Run: headless pygame with SDL's dummy video driver; simulated clock (each Clock.tick advances the game by its frame time, no real sleeping); random seed 0; keys injected as events and as key.get_pressed() state; no mouse input.
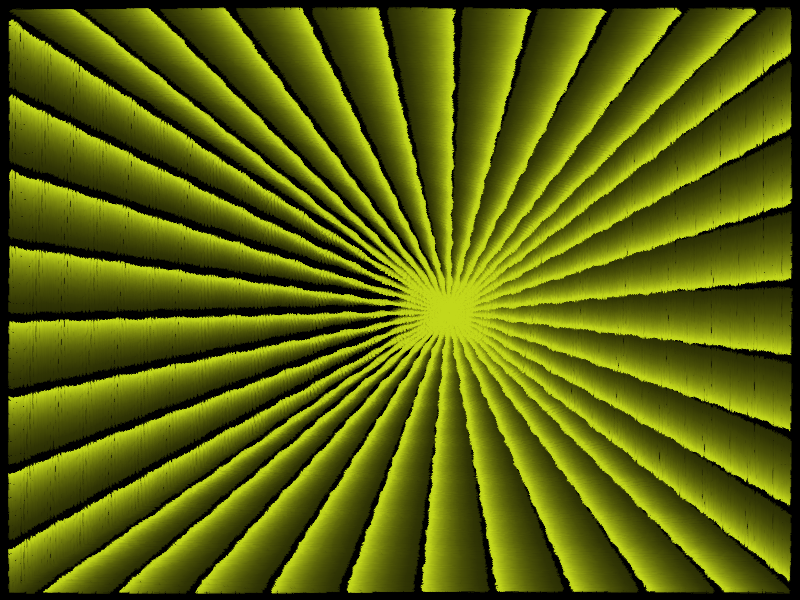
Frame 1 of 4 · flips 1–60 · no input
Frame 2 of 4 · flips 61–180 · tapped SPACE, RETURN · held RIGHT (→), D · screen unchanged from frame 1, image omitted
Frame 3 of 4 · flips 181–300 · held DOWN (↓), S · screen unchanged from frame 2, image omitted
Frame 4 of 4 · flips 301–420 · held LEFT (←), A, UP (↑), W · screen unchanged from frame 3, image omitted

The pygame program that drew these frames:

#!/usr/bin/env python3
"""Rotating Glyph Waves v4.3 — continuous full rotation and no center marker and real font glyphs.

Run: uv run --with pygame laser_convergence_v4_3.py

Keys:
  1 = | glyph, 2 = S glyph, T = type any single Unicode glyph
  +/- = font size, A/D = fewer/more glyphs per ray
  Z/X = fewer/more rays, arrows = wave/orbit speed
  G = glow, J/K = edge speed, [/]=trail length, C=clear trails, SPACE = pause
"""
from __future__ import annotations

import math
import pygame
import random

WIDTH, HEIGHT = 800, 600
FPS = 156
RAYS = 36
GLYPHS_PER_RAY = 150
FONT_SIZE = 36
GLYPH = '´ '
TARGET_ORBIT_RADIUS = 50.0
TARGET_ORBIT_SPEED = 0.65
COLOR_CHANGE_INTERVAL = 3.0
WAVE_SPEED = 2.3
EDGE_SPEED = 180.0  # pixels per second along the screen perimeter
WAVE_FREQUENCY = 0.32
TRAIL_HALF_LIFE = 0.15  # seconds: older glyph marks fade to 50% in this time
COLORS = [
    (random.randint(0, 255), random.randint(0, 255), random.randint(0, 255)) for _ in range(16)
]


def color_at(elapsed):
    phase = elapsed / COLOR_CHANGE_INTERVAL
    idx = int(phase) % len(COLORS)
    t = phase % 1.0
    # Smoothstep LERP (no abrupt change in rate at palette boundaries).
    t = t * t * (3.0 - 2.0 * t)
    return tuple(round(a + (b - a) * t)
                 for a, b in zip(COLORS[idx], COLORS[(idx + 1) % len(COLORS)]))


def edge_position(distance):
    margin = 10
    w, h = WIDTH - 2 * margin, HEIGHT - 2 * margin
    d = distance % (2 * (w + h))
    if d < w:
        return margin + d, margin
    if d < w + h:
        return WIDTH - margin, margin + d - w
    if d < 2 * w + h:
        return WIDTH - margin - (d - w - h), HEIGHT - margin
    return margin, HEIGHT - margin - (d - 2 * w - h)


def make_positions(ray_count, glyphs_per_ray, distance_offset, target_x, target_y):
    """Move edge emitters clockwise and attach each glyph chain to the target.

    The emission points remain equally spaced by perimeter distance; their
    movement is continuous even when wrapping around screen corners.
    """
    perimeter = 2 * (WIDTH - 20 + HEIGHT - 20)
    result = []
    for ray in range(ray_count):
        sx, sy = edge_position(ray * perimeter / ray_count + distance_offset)
        base = math.atan2(target_y - sy, target_x - sx)
        for j in range(glyphs_per_ray):
            t = (j + 0.25) / (glyphs_per_ray + 0.7)
            x = sx + (target_x - sx) * t
            y = sy + (target_y - sy) * t
            result.append((x, y, base, j, ray))
    return result


def make_glyph_cache(font, char, steps=72):
    # Render the actual font character once, then cache rotation surfaces.
    # White glyphs get their shared LERP color applied to the entire glyph layer.
    original = font.render(char, True, (255, 255, 255)).convert_alpha()
    if original.get_width() == 0:
        original = font.render('|', True, (255, 255, 255)).convert_alpha()
    # Crop to actual character ink so glyphs rotate around their true center.
    bounds = original.get_bounding_rect(min_alpha=1)
    if bounds.width and bounds.height:
        original = original.subsurface(bounds).copy()
    pad = max(original.get_width(), original.get_height()) + 4
    base = pygame.Surface((pad * 2, pad * 2), pygame.SRCALPHA).convert_alpha()
    base.blit(original, original.get_rect(center=base.get_rect().center))
    return [pygame.transform.rotate(base, -(360 * k / steps)).convert_alpha()
            for k in range(steps)]


def main():
    pygame.init()
    screen = pygame.display.set_mode((WIDTH, HEIGHT))
    pygame.display.set_caption('Rotating Glyph Waves v4.3 — Continuous Rotation')
    clock = pygame.time.Clock()
    layer = pygame.Surface((WIDTH, HEIGHT), pygame.SRCALPHA).convert_alpha()
    trails = pygame.Surface((WIDTH, HEIGHT), pygame.SRCALPHA).convert_alpha()
    trails.fill((0, 0, 0, 0))
    trail_half_life = TRAIL_HALF_LIFE
    font_size, glyph, rays, per_ray = FONT_SIZE, GLYPH, RAYS, GLYPHS_PER_RAY
    positions = []
    font = pygame.font.SysFont('dejavusansmono', font_size)
    cache = make_glyph_cache(font, glyph)
    hud_font = pygame.font.SysFont('monospace', 15)
    elapsed = 0.0
    orbit_speed, wave_speed = TARGET_ORBIT_SPEED, WAVE_SPEED
    edge_speed = EDGE_SPEED
    edge_distance = 0.0
    paused = False
    glow = False
    awaiting_char = False
    show_hud = False
    running = True

    while running:
        dt = min(clock.tick(FPS) / 1000, 0.05)
        rebuild_glyphs = False
        for event in pygame.event.get():
            if event.type == pygame.QUIT:
                running = False
            elif event.type == pygame.TEXTINPUT and awaiting_char:
                if event.text and event.text[0].isprintable() and not event.text[0].isspace():
                    glyph = event.text[0]
                    rebuild_glyphs = True
                awaiting_char = False
                pygame.key.stop_text_input()
            elif event.type == pygame.KEYDOWN:
                if event.key == pygame.K_ESCAPE:
                    if awaiting_char:
                        awaiting_char = False
                        pygame.key.stop_text_input()
                    else:
                        running = False
                elif awaiting_char:
                    continue
                elif event.key == pygame.K_SPACE:
                    paused = not paused
                elif event.key == pygame.K_1:
                    glyph = '|'
                    rebuild_glyphs = True
                elif event.key == pygame.K_2:
                    glyph = 'S'
                    rebuild_glyphs = True
                elif event.key == pygame.K_t:
                    awaiting_char = True
                    pygame.key.start_text_input()
                elif event.key in (pygame.K_EQUALS, pygame.K_KP_PLUS):
                    font_size = min(100, font_size + 2)
                    rebuild_glyphs = True
                elif event.key in (pygame.K_MINUS, pygame.K_KP_MINUS):
                    font_size = max(8, font_size - 2)
                    rebuild_glyphs = True
                elif event.key == pygame.K_a:
                    per_ray = max(8, per_ray - 8)
                elif event.key == pygame.K_d:
                    per_ray = min(150, per_ray + 8)
                elif event.key == pygame.K_z:
                    rays = max(4, rays - 2)
                elif event.key == pygame.K_x:
                    rays = min(90, rays + 2)
                elif event.key == pygame.K_LEFT:
                    wave_speed = max(0.0, wave_speed - 0.2)
                elif event.key == pygame.K_RIGHT:
                    wave_speed += 0.2
                elif event.key == pygame.K_DOWN:
                    orbit_speed = max(0.0, orbit_speed - .1)
                elif event.key == pygame.K_UP:
                    orbit_speed += .1
                elif event.key == pygame.K_j:
                    edge_speed = max(0.0, edge_speed - 20)
                elif event.key == pygame.K_k:
                    edge_speed += 20
                elif event.key == pygame.K_g:
                    glow = not glow
                elif event.key == pygame.K_LEFTBRACKET:
                    trail_half_life = max(0.05, trail_half_life - 0.05)
                elif event.key == pygame.K_RIGHTBRACKET:
                    trail_half_life = min(3.0, trail_half_life + 0.05)
                elif event.key == pygame.K_c:
                    trails.fill((0, 0, 0, 0))
                elif event.key == pygame.K_h:
                    show_hud = not show_hud
        if rebuild_glyphs:
            font = pygame.font.SysFont('dejavusansmono', font_size)
            cache = make_glyph_cache(font, glyph)
        if not paused:
            elapsed += dt
            edge_distance += edge_speed * dt

        target_x = WIDTH / 2 + TARGET_ORBIT_RADIUS * math.cos(elapsed * orbit_speed)
        target_y = HEIGHT / 2 + TARGET_ORBIT_RADIUS * math.sin(elapsed * orbit_speed)
        positions = make_positions(rays, per_ray, edge_distance, target_x, target_y)
        screen.fill((0, 0, 0))
        layer.fill((0, 0, 0, 0))

        for x, y, base, j, ray in positions:
            phase = elapsed * wave_speed - j * WAVE_FREQUENCY + ray * .24
            # Continuous rotation: unbounded phase means full 360-degree
            # revolutions instead of pendulum-like sin(phase) rocking.
            angle = base + phase
            k = int((angle % math.tau) * len(cache) / math.tau + .5) % len(cache)
            glyph_surface = cache[k]
            layer.blit(glyph_surface, glyph_surface.get_rect(center=(round(x), round(y))))

        color = color_at(elapsed)
        # Tint only the already-rendered glyph pixels; keep transparent areas
        # transparent and never paint a rectangular target/overlay.
        layer.fill(color, special_flags=pygame.BLEND_RGB_MULT)
        # Fade the previous RGBA image by a frame-rate independent amount.
        # Multiplying alpha rather than RGB preserves trail colors and avoids
        # black rectangles that appear with opaque overlays.
        if not paused:
            decay = round(255 * (0.5 ** (dt / trail_half_life)))
            trails.fill((255, 255, 255, decay), special_flags=pygame.BLEND_RGBA_MULT)
            trails.blit(layer, (0, 0))
        if glow:
            small = pygame.transform.smoothscale(trails, (WIDTH // 5, HEIGHT // 5))
            blurry = pygame.transform.smoothscale(small, (WIDTH, HEIGHT))
            blurry.set_alpha(95)
            screen.blit(blurry, (0, 0), special_flags=pygame.BLEND_RGBA_ADD)
        screen.blit(trails, (0, 0))

        if show_hud:
            label = (f"'{glyph}' {font_size}px | {rays} rays x {per_ray} = {len(positions)} glyphs | "
                     f"{clock.get_fps():.0f} FPS | 1:| 2:S T:type +/-:size A/D:density "
                     f"Z/X:rays J/K:edge({edge_speed:.0f}) [/] trail({trail_half_life:.2f}s) C:clear G:glow H:hide")
            text = hud_font.render(label, True, (210, 220, 240))
            if text.get_width() > WIDTH - 12:
                text = pygame.transform.smoothscale(text, (WIDTH - 12, text.get_height()))
            screen.blit(text, (6, 6))
            if awaiting_char:
                prompt = hud_font.render('Type any character...', True, (255, 200, 110))
                screen.blit(prompt, (6, 27))
        pygame.display.flip()
    pygame.key.stop_text_input()
    pygame.quit()


if __name__ == '__main__':
    main()
